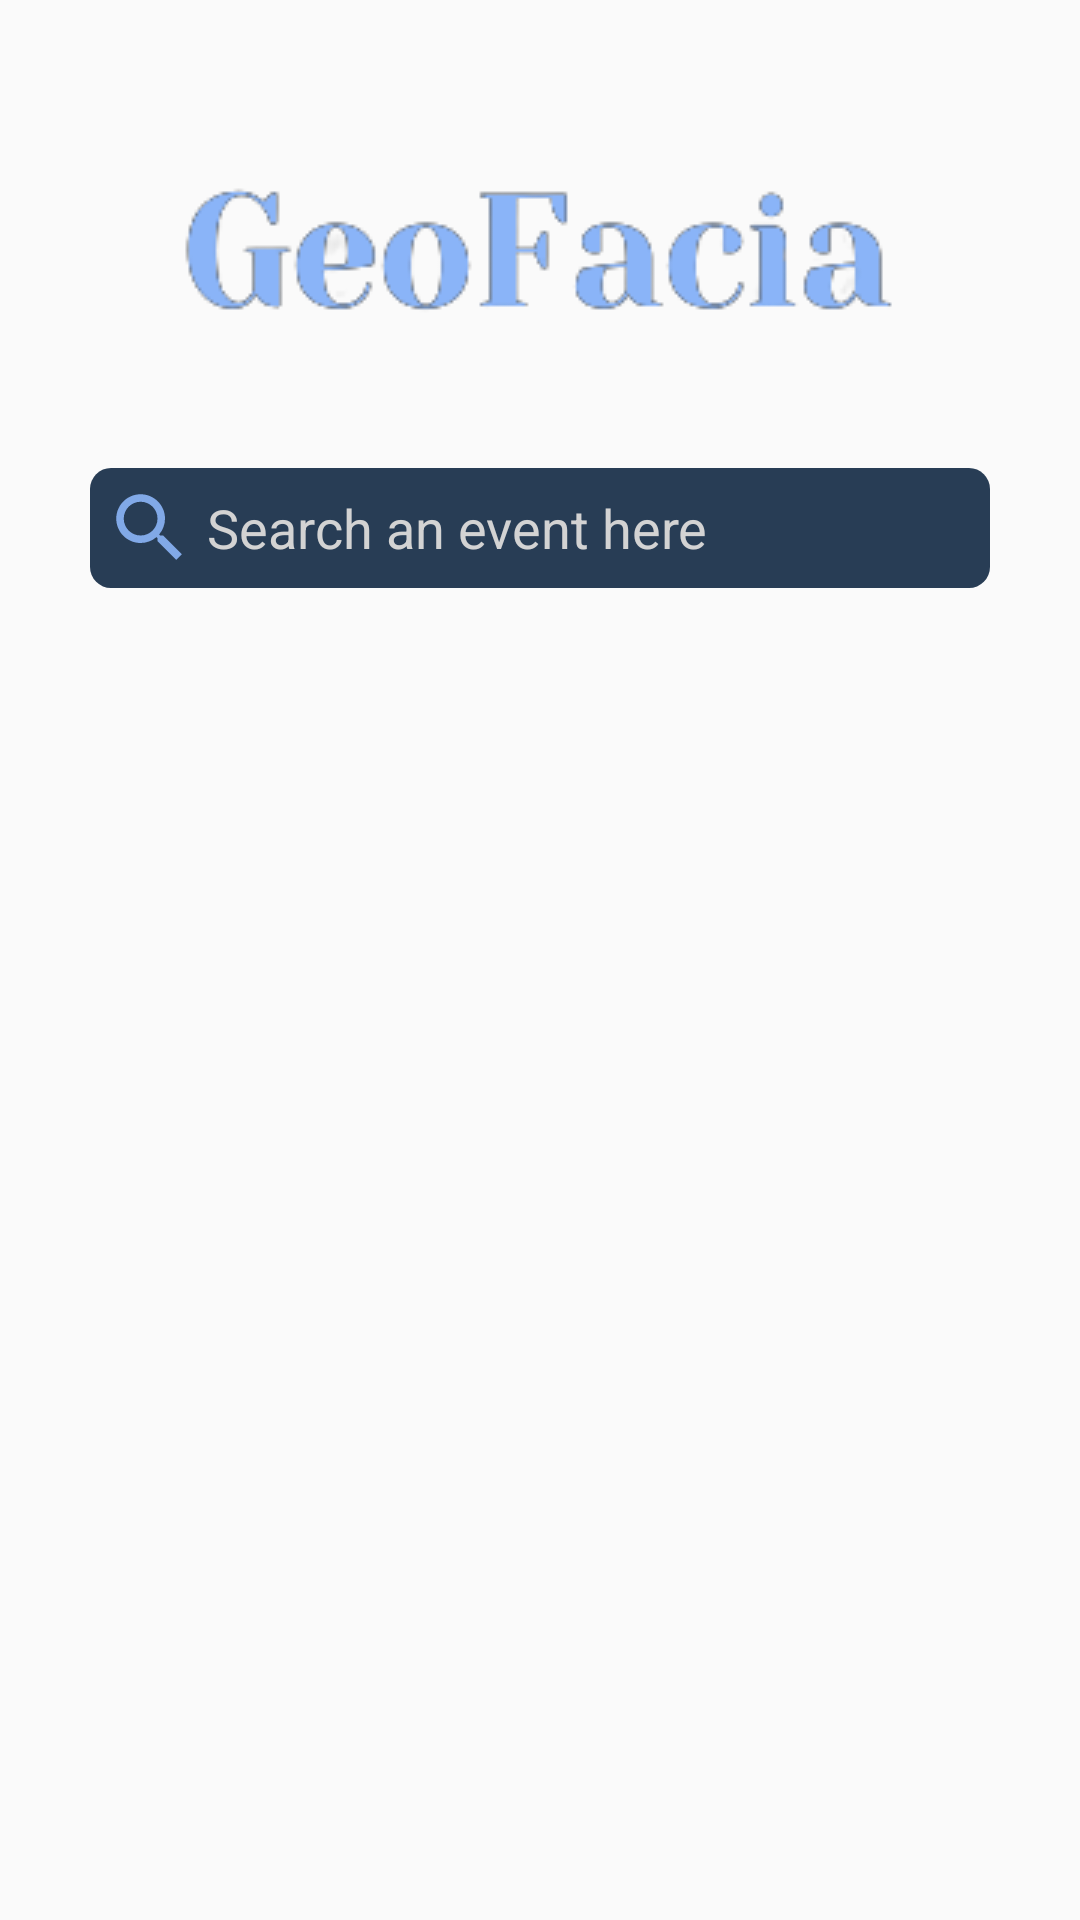

Write the Android layout XML for this screen, with the resource values it uses.
<!-- AndroidManifest.xml: application theme Theme.MLSeriesDemonstrator -->
<!-- res/layout/fragment_admin_dash_board.xml -->
<?xml version="1.0" encoding="utf-8"?>
<LinearLayout xmlns:android="http://schemas.android.com/apk/res/android"
    xmlns:tools="http://schemas.android.com/tools"
    android:layout_width="match_parent"
    android:layout_height="match_parent"
    android:padding="30dp"
    android:orientation="vertical"
    android:gravity="center_horizontal"
    tools:context=".fragments.admin.EmergencyFragment">

    <ImageView
        android:layout_width="wrap_content"
        android:layout_height="wrap_content"
        android:background="@drawable/apptextlogoonly2"
        android:layout_marginTop="25dp"
        android:layout_marginBottom="30dp"
        android:contentDescription="TODO" />

    <EditText
        android:id="@+id/SEARCH_EVENT"
        android:layout_width="match_parent"
        android:layout_height="40dp"
        android:drawableStart="@drawable/search"
        android:background="@drawable/search_bg"
        android:layout_marginVertical="10dp"
        android:textColorHint="#D3D3D3"
        android:drawablePadding="4dp"
        android:hint="Search an event here"
        android:paddingStart="5dp"
        android:textColor="@color/light_blue"
        />

    <androidx.recyclerview.widget.RecyclerView
        android:id="@+id/STARTED_EVENTS_ADMIN"
        android:layout_width="match_parent"
        android:layout_height="wrap_content"/>

</LinearLayout>
<!-- resources referenced by this layout -->
<resources>
  <color name="light_blue">#8ab4f8</color>
  <!-- drawable apptextlogoonly2: png bitmap (drawable, 9441 bytes) -->
  <!-- drawable search (drawable) -->
  <vector android:alpha="0.9" android:height="30dp" android:tint="@color/light_blue"
      android:viewportHeight="24" android:viewportWidth="24"
      android:width="30dp" xmlns:android="http://schemas.android.com/apk/res/android">
      <path android:fillColor="@android:color/white" android:pathData="M15.5,14h-0.79l-0.28,-0.27C15.41,12.59 16,11.11 16,9.5 16,5.91 13.09,3 9.5,3S3,5.91 3,9.5 5.91,16 9.5,16c1.61,0 3.09,-0.59 4.23,-1.57l0.27,0.28v0.79l5,4.99L20.49,19l-4.99,-5zM9.5,14C7.01,14 5,11.99 5,9.5S7.01,5 9.5,5 14,7.01 14,9.5 11.99,14 9.5,14z"/>
  </vector>
  <!-- drawable search_bg (drawable) -->
  <?xml version="1.0" encoding="utf-8"?>
  <shape xmlns:android="http://schemas.android.com/apk/res/android">
      <solid android:color="#283d55"/>
      <corners android:radius="7dp"/>
  </shape>
  <style name="Theme.MLSeriesDemonstrator" parent="Theme.AppCompat.Light.NoActionBar">
          
          <item name="colorPrimary">@color/purple_500</item>
          <item name="colorPrimaryVariant">@color/purple_700</item>
          <item name="colorOnPrimary">@color/white</item>
          
          <item name="colorSecondary">@color/teal_200</item>
          <item name="colorSecondaryVariant">@color/teal_700</item>
          <item name="colorOnSecondary">@color/black</item>
  
          
          <item name="android:statusBarColor">?attr/colorPrimaryVariant</item>
          
      </style>
  <color name="purple_500">#FF6200EE</color>
  <color name="purple_700">#FF3700B3</color>
  <color name="white">#FFFFFFFF</color>
  <color name="teal_200">#FF03DAC5</color>
  <color name="teal_700">#FF018786</color>
  <color name="black">#FF000000</color>
</resources>
